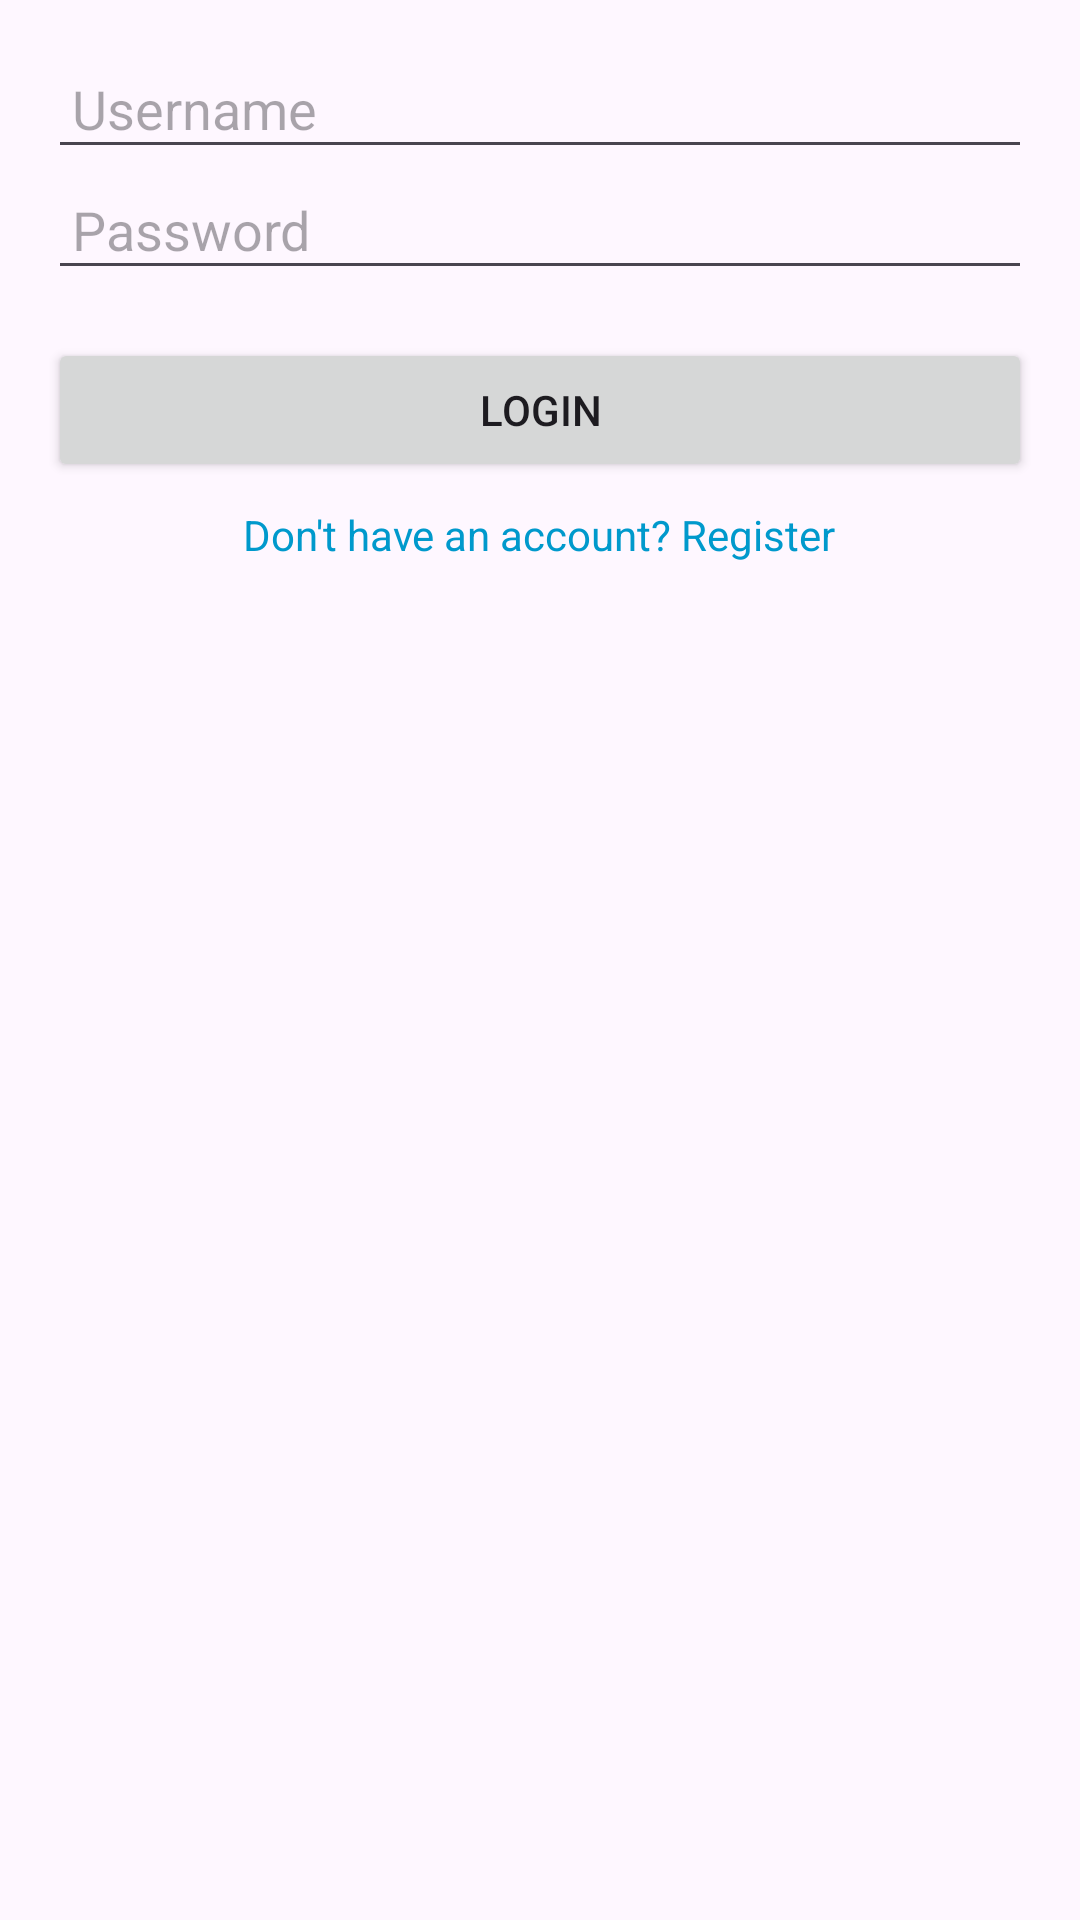

Here is an Android app screen rendered from its layout file. Give the layout XML and the strings, colors and styles it references.
<!-- AndroidManifest.xml: application theme Theme.HotelReservationBooking -->
<!-- res/layout/login.xml -->
<?xml version="1.0" encoding="utf-8"?>
<LinearLayout
    xmlns:android="http://schemas.android.com/apk/res/android"
    android:layout_width="match_parent"
    android:layout_height="match_parent"
    android:orientation="vertical"
    android:padding="16dp">

    <EditText
        android:id="@+id/etUsername"
        android:layout_width="match_parent"
        android:layout_height="wrap_content"
        android:hint="Username"
        android:padding="8dp" />

    <EditText
        android:id="@+id/etPassword"
        android:layout_width="match_parent"
        android:layout_height="wrap_content"
        android:hint="Password"
        android:inputType="textPassword"
        android:padding="8dp" />

    <Button
        android:id="@+id/btnLogin"
        android:layout_width="match_parent"
        android:layout_height="wrap_content"
        android:text="Login"
        android:layout_marginTop="16dp" />

    <TextView
        android:id="@+id/tvRegister"
        android:layout_width="wrap_content"
        android:layout_height="wrap_content"
        android:text="Don't have an account? Register"
        android:layout_gravity="center_horizontal"
        android:layout_marginTop="8dp"
        android:textColor="@android:color/holo_blue_dark" />
</LinearLayout>
<!-- resources referenced by this layout -->
<resources>
  <style name="Theme.HotelReservationBooking" parent="Base.Theme.HotelReservationBooking" />
  <style name="Base.Theme.HotelReservationBooking" parent="Theme.Material3.DayNight.NoActionBar">
          
          
      </style>
</resources>
